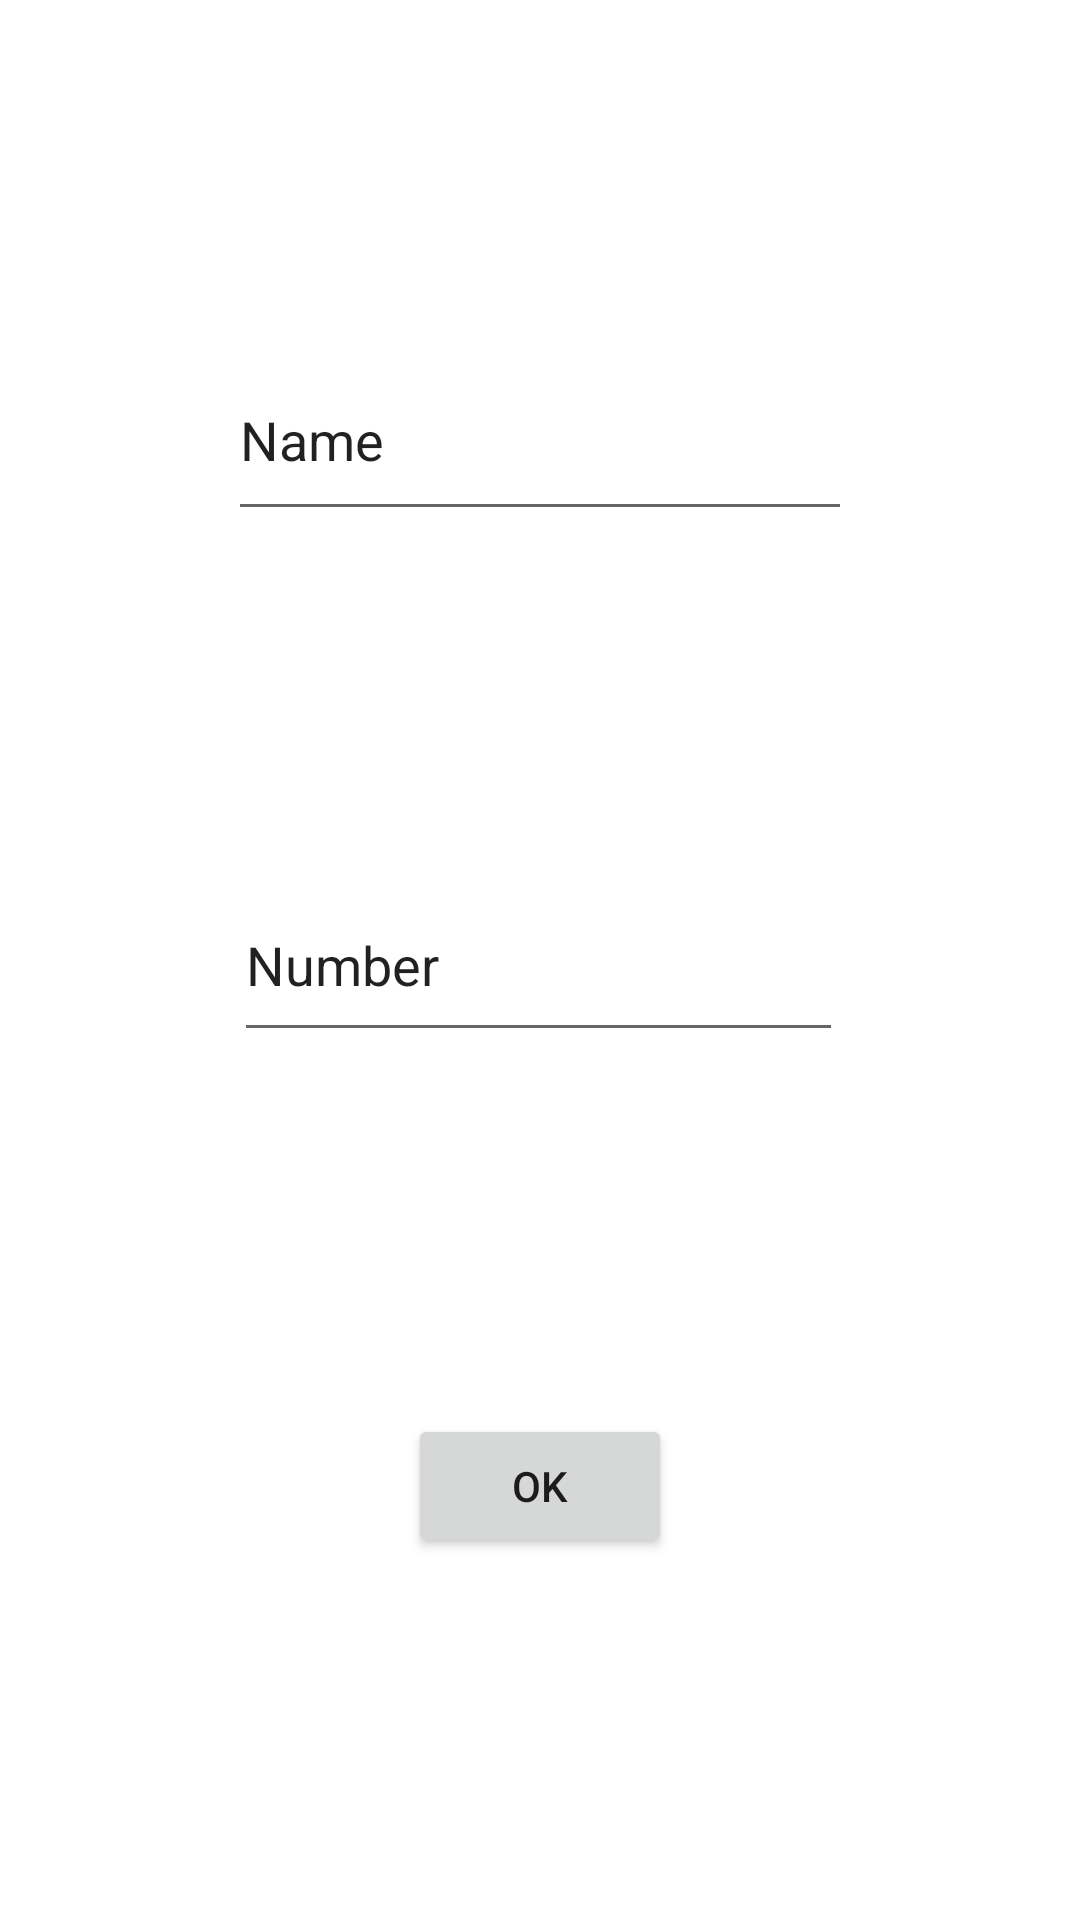

Produce the Android XML layout that renders to this screen, including the resource entries it uses.
<!-- AndroidManifest.xml: application theme Theme.Homework1 -->
<!-- res/layout/activity_add_contact.xml -->
<?xml version="1.0" encoding="utf-8"?>
<androidx.constraintlayout.widget.ConstraintLayout xmlns:android="http://schemas.android.com/apk/res/android"
    xmlns:app="http://schemas.android.com/apk/res-auto"
    xmlns:tools="http://schemas.android.com/tools"
    android:layout_width="match_parent"
    android:layout_height="match_parent">

    <EditText
        android:id="@+id/idName"
        android:layout_width="208dp"
        android:layout_height="64dp"
        android:ems="10"
        android:inputType="textPersonName"
        android:text="Name"
        app:layout_constraintBottom_toTopOf="@+id/idNumber"
        app:layout_constraintEnd_toEndOf="parent"
        app:layout_constraintStart_toStartOf="parent"
        app:layout_constraintTop_toTopOf="parent" />

    <EditText
        android:id="@+id/idNumber"
        android:layout_width="203dp"
        android:layout_height="61dp"
        android:ems="10"
        android:inputType="textPersonName"
        android:text="Number"
        app:layout_constraintBottom_toBottomOf="parent"
        app:layout_constraintEnd_toEndOf="parent"
        app:layout_constraintHorizontal_bias="0.497"
        app:layout_constraintStart_toStartOf="parent"
        app:layout_constraintTop_toTopOf="parent" />

    <Button
        android:id="@+id/ok"
        android:layout_width="wrap_content"
        android:layout_height="wrap_content"
        android:text="OK"
        app:layout_constraintBottom_toBottomOf="parent"
        app:layout_constraintEnd_toEndOf="parent"
        app:layout_constraintStart_toStartOf="parent"
        app:layout_constraintTop_toBottomOf="@+id/idNumber" />
</androidx.constraintlayout.widget.ConstraintLayout>
<!-- resources referenced by this layout -->
<resources>
  <style name="Theme.Homework1" parent="Theme.MaterialComponents.DayNight.DarkActionBar">
          
          <item name="colorPrimary">@color/purple_500</item>
          <item name="colorPrimaryVariant">@color/purple_700</item>
          <item name="colorOnPrimary">@color/white</item>
          
          <item name="colorSecondary">@color/teal_200</item>
          <item name="colorSecondaryVariant">@color/teal_700</item>
          <item name="colorOnSecondary">@color/black</item>
          
          <item name="android:statusBarColor">?attr/colorPrimaryVariant</item>
          
      </style>
  <!-- not gathered from this repository: default colours our renderer supplied (Android Studio template values) -->
  <color name="purple_500">#FF6200EE</color>
  <color name="purple_700">#FF3700B3</color>
  <color name="teal_200">#FF03DAC5</color>
  <color name="teal_700">#FF018786</color>
  <color name="black">#FF000000</color>
  <color name="white">#FFFFFFFF</color>
</resources>
